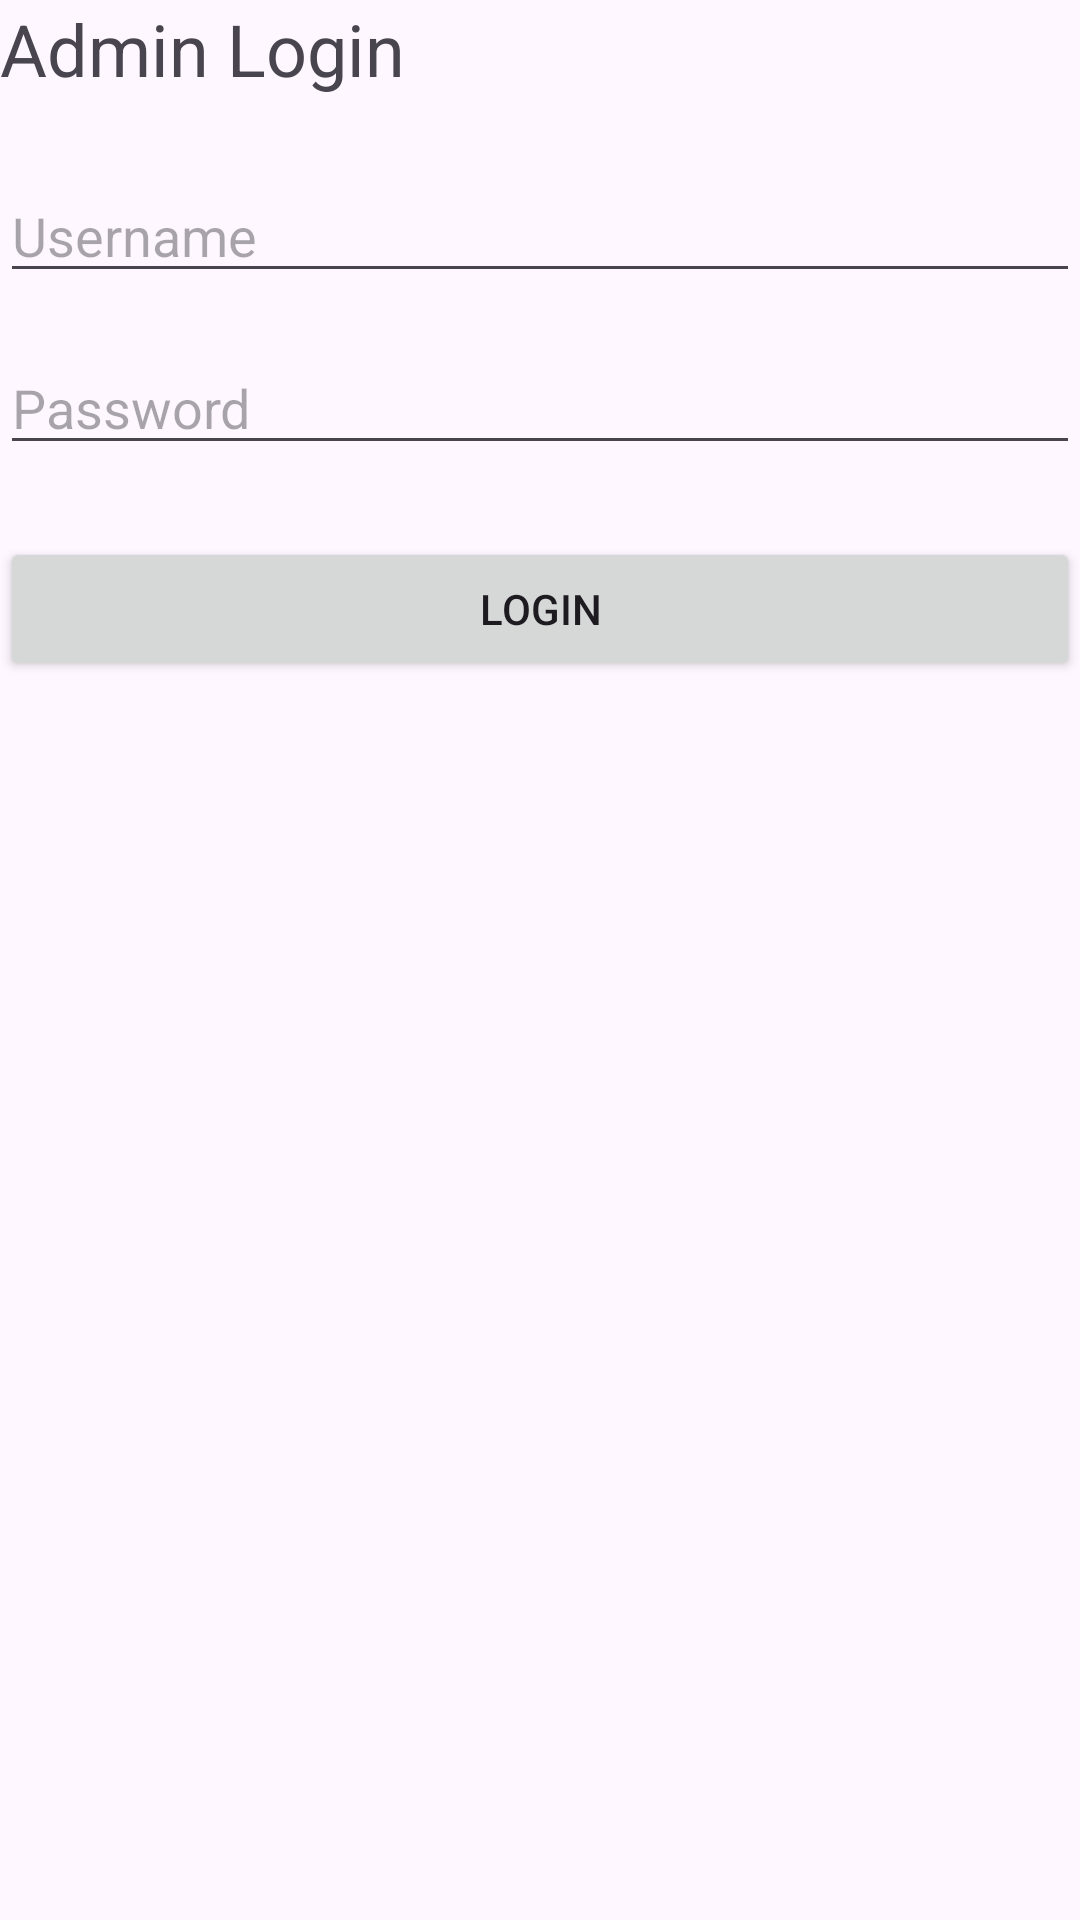

Here is an Android app screen rendered from its layout file. Give the layout XML and the strings, colors and styles it references.
<!-- AndroidManifest.xml: application theme Theme.Tablet_Lending_Management -->
<!-- res/layout/activity_admin_login.xml -->
<?xml version="1.0" encoding="utf-8"?>
<LinearLayout xmlns:android="http://schemas.android.com/apk/res/android"
    xmlns:app="http://schemas.android.com/apk/res-auto"
    xmlns:tools="http://schemas.android.com/tools"
    android:id="@+id/main"
    android:layout_width="match_parent"
    android:layout_height="match_parent"
    tools:context=".AdminLogin"
    android:orientation="vertical"
    android:layout_margin="15sp"
    >

    <TextView
        android:layout_width="wrap_content"
        android:layout_height="wrap_content"
        android:text="Admin Login"
        android:textSize="24sp"
        android:layout_marginBottom="24dp"/>

    <EditText
        android:id="@+id/editTextUsername"
        android:layout_width="match_parent"
        android:layout_height="wrap_content"
        android:hint="Username"
        android:inputType="text"
        android:layout_marginBottom="16sp"/>

    <EditText
        android:id="@+id/editTextPassword"
        android:layout_width="match_parent"
        android:layout_height="wrap_content"
        android:hint="Password"
        android:inputType="textPassword"
        android:layout_marginBottom="24sp"/>

    <Button
        android:id="@+id/buttonLogin"
        android:layout_width="match_parent"
        android:layout_height="wrap_content"
        android:text="Login"/>

</LinearLayout>
<!-- resources referenced by this layout -->
<resources>
  <style name="Theme.Tablet_Lending_Management" parent="Base.Theme.Tablet_Lending_Management" />
  <style name="Base.Theme.Tablet_Lending_Management" parent="Theme.Material3.DayNight.NoActionBar">
          
          
      </style>
</resources>
